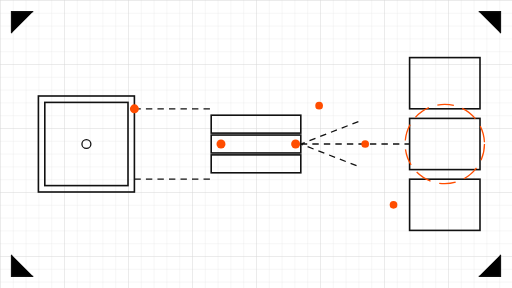
t = 0.00 s
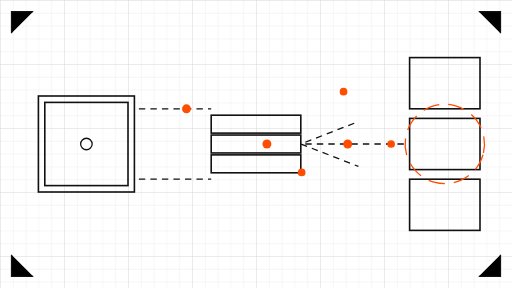
t = 1.75 s
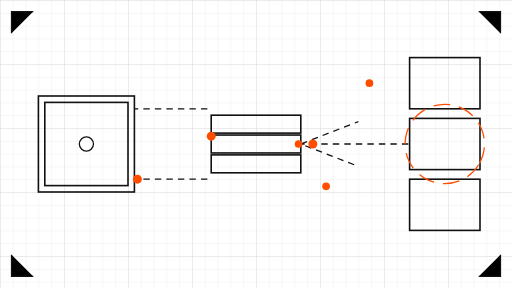
t = 3.50 s
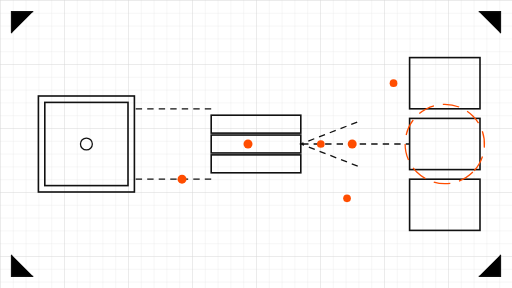
t = 5.00 s
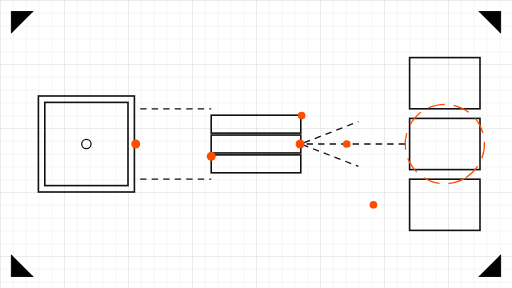
t = 6.75 s
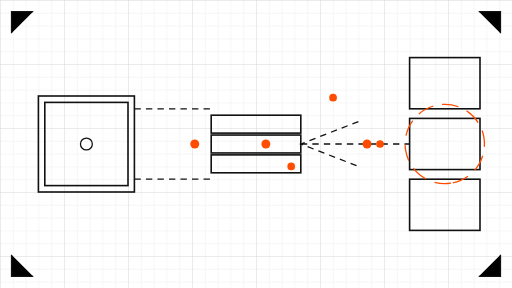
t = 9.00 s

The animated SVG that drew these frames (rendered in a browser with its animation timeline set to each time). Animation: 11 SMIL elements (animate=4,animateMotion=6,animateTransform=1); frames cover the first 9.00 s, repeats indefinitely.

<svg xmlns="http://www.w3.org/2000/svg" viewBox="0 0 800 450" role="img" aria-label="Animated schematic: jobs flowing from a main instance through a queue into workers">
  <defs>
    <pattern id="qgrid" width="20" height="20" patternUnits="userSpaceOnUse">
      <path d="M 20 0 L 0 0 0 20" fill="none" stroke="#E4E4E4" stroke-width="1"/>
    </pattern>
    <pattern id="qgridmajor" width="100" height="100" patternUnits="userSpaceOnUse">
      <path d="M 100 0 L 0 0 0 100" fill="none" stroke="#D2D2D2" stroke-width="1"/>
    </pattern>
  </defs>

  <rect x="0" y="0" width="800" height="450" fill="#FFFFFF"/>
  <rect x="0" y="0" width="800" height="450" fill="url(#qgrid)"/>
  <rect x="0" y="0" width="800" height="450" fill="url(#qgridmajor)"/>

  <!-- corner registration ticks -->
  <g stroke="#111111" stroke-width="2">
    <path d="M18 52 V18 H52 M748 18 H782 V52 M782 398 V432 H748 M52 432 H18 V398"/>
  </g>

  <!-- flow paths (invisible, for motion) -->
  <defs>
    <path id="flowA" d="M 210 170 L 330 170 L 330 225 L 620 225" fill="none"/>
    <path id="flowB" d="M 210 225 L 330 225 L 330 225 L 620 225" fill="none"/>
    <path id="flowC" d="M 210 280 L 330 280 L 330 225 L 620 225" fill="none"/>
    <path id="lane1" d="M 455 190 L 560 130 L 640 130" fill="none"/>
    <path id="lane2" d="M 455 225 L 640 225" fill="none"/>
    <path id="lane3" d="M 455 260 L 560 320 L 640 320" fill="none"/>
  </defs>

  <!-- dashed connector lines with slow marching dashes -->
  <g stroke="#111111" stroke-width="2" fill="none">
    <path d="M 210 170 L 330 170" stroke-dasharray="10 8">
      <animate attributeName="stroke-dashoffset" from="0" to="-36" dur="9s" repeatCount="indefinite"/>
    </path>
    <path d="M 210 280 L 330 280" stroke-dasharray="10 8">
      <animate attributeName="stroke-dashoffset" from="0" to="-36" dur="9s" repeatCount="indefinite"/>
    </path>
    <path d="M 560 190 L 470 225 L 560 260 M 470 225 L 640 225" stroke-dasharray="10 8">
      <animate attributeName="stroke-dashoffset" from="0" to="-36" dur="9s" repeatCount="indefinite"/>
    </path>
  </g>

  <!-- main instance block -->
  <g fill="none" stroke="#111111" stroke-width="2.5">
    <rect x="60" y="150" width="150" height="150"/>
    <rect x="70" y="160" width="130" height="130"/>
  </g>
  <circle cx="135" cy="225" r="7" fill="none" stroke="#111111" stroke-width="2">
    <animate attributeName="r" values="7;11;7" dur="7s" repeatCount="indefinite"/>
  </circle>

  <!-- queue buffer: three layered bars -->
  <g fill="none" stroke="#111111" stroke-width="2.5">
    <rect x="330" y="180" width="140" height="28"/>
    <rect x="330" y="211" width="140" height="28"/>
    <rect x="330" y="242" width="140" height="28"/>
  </g>

  <!-- workers -->
  <g fill="none" stroke="#111111" stroke-width="2.5">
    <rect x="640" y="90" width="110" height="80"/>
    <rect x="640" y="185" width="110" height="80"/>
    <rect x="640" y="280" width="110" height="80"/>
  </g>
  <!-- slow orbiting ring around middle worker -->
  <g>
    <circle cx="695" cy="225" r="62" fill="none" stroke="#FF4D00" stroke-width="2" stroke-dasharray="26 14">
      <animateTransform attributeName="transform" type="rotate" from="0 695 225" to="360 695 225" dur="40s" repeatCount="indefinite"/>
    </circle>
  </g>

  <!-- orange job dots traveling main -> queue -> workers -->
  <g fill="#FF4D00">
    <circle r="7"><animateMotion dur="10s" repeatCount="indefinite" begin="0s"><mpath href="#flowA"/></animateMotion></circle>
    <circle r="7"><animateMotion dur="10s" repeatCount="indefinite" begin="-3.3s"><mpath href="#flowB"/></animateMotion></circle>
    <circle r="7"><animateMotion dur="10s" repeatCount="indefinite" begin="-6.6s"><mpath href="#flowC"/></animateMotion></circle>
    <circle r="6"><animateMotion dur="8s" repeatCount="indefinite" begin="-2s"><mpath href="#lane1"/></animateMotion></circle>
    <circle r="6"><animateMotion dur="8s" repeatCount="indefinite" begin="-5s"><mpath href="#lane2"/></animateMotion></circle>
    <circle r="6"><animateMotion dur="8s" repeatCount="indefinite" begin="-7s"><mpath href="#lane3"/></animateMotion></circle>
  </g>
</svg>
